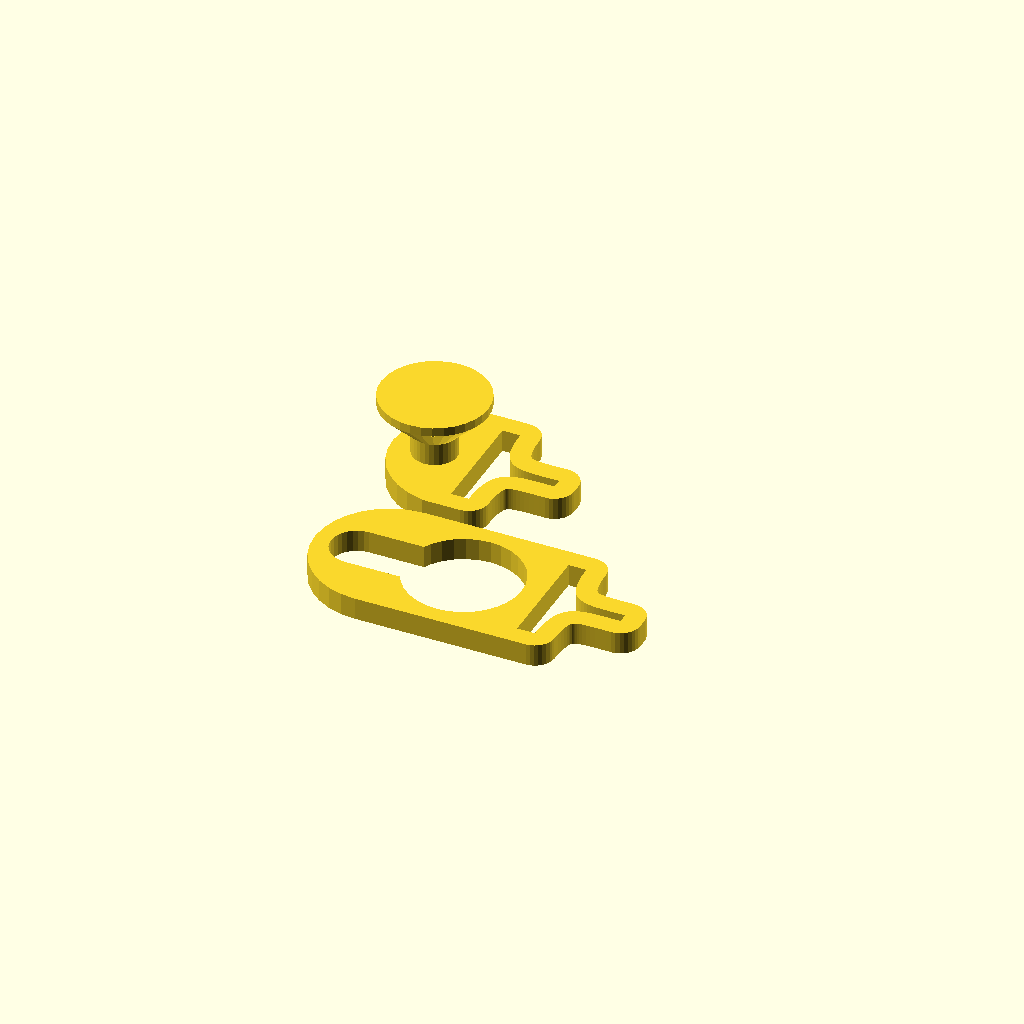
Cell 1 — every parameter at its default value.
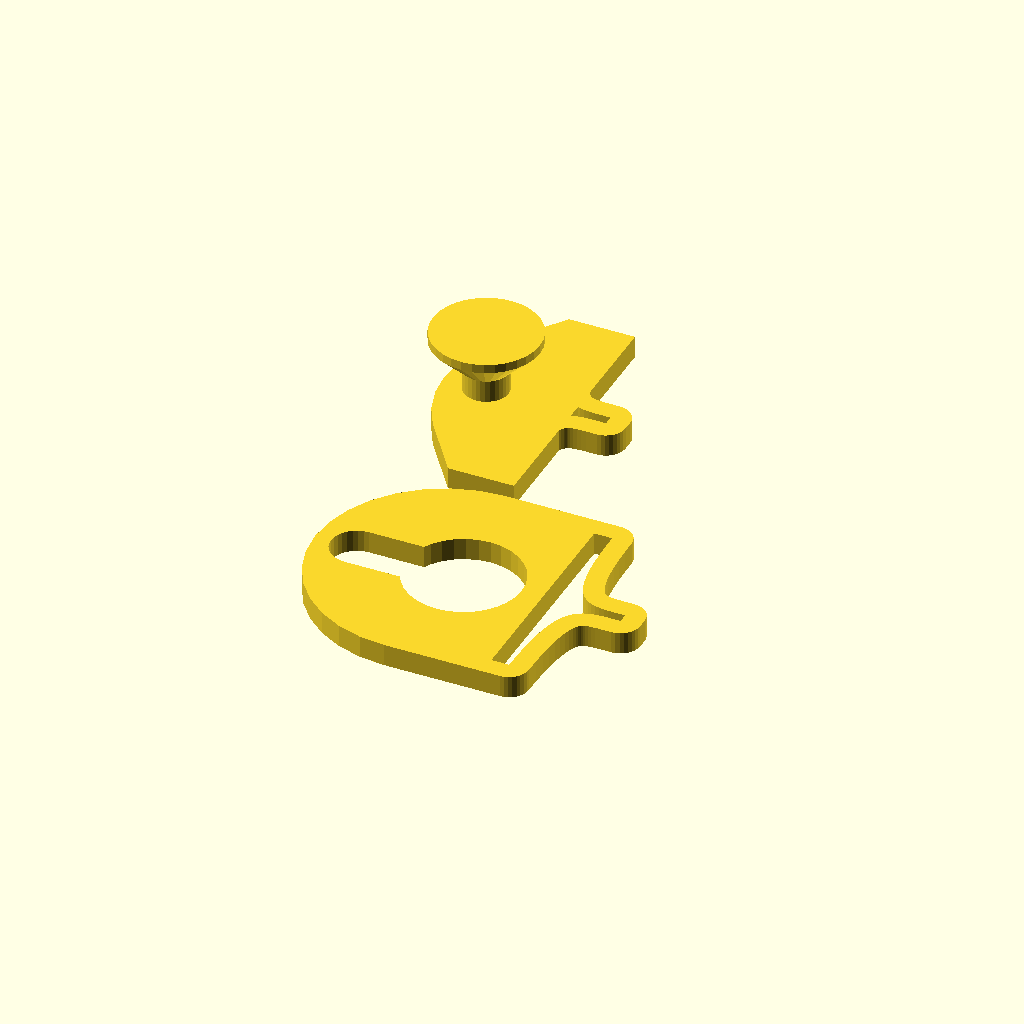
Cell 2 — cleatWidth set to 24.8, the other parameters unchanged.
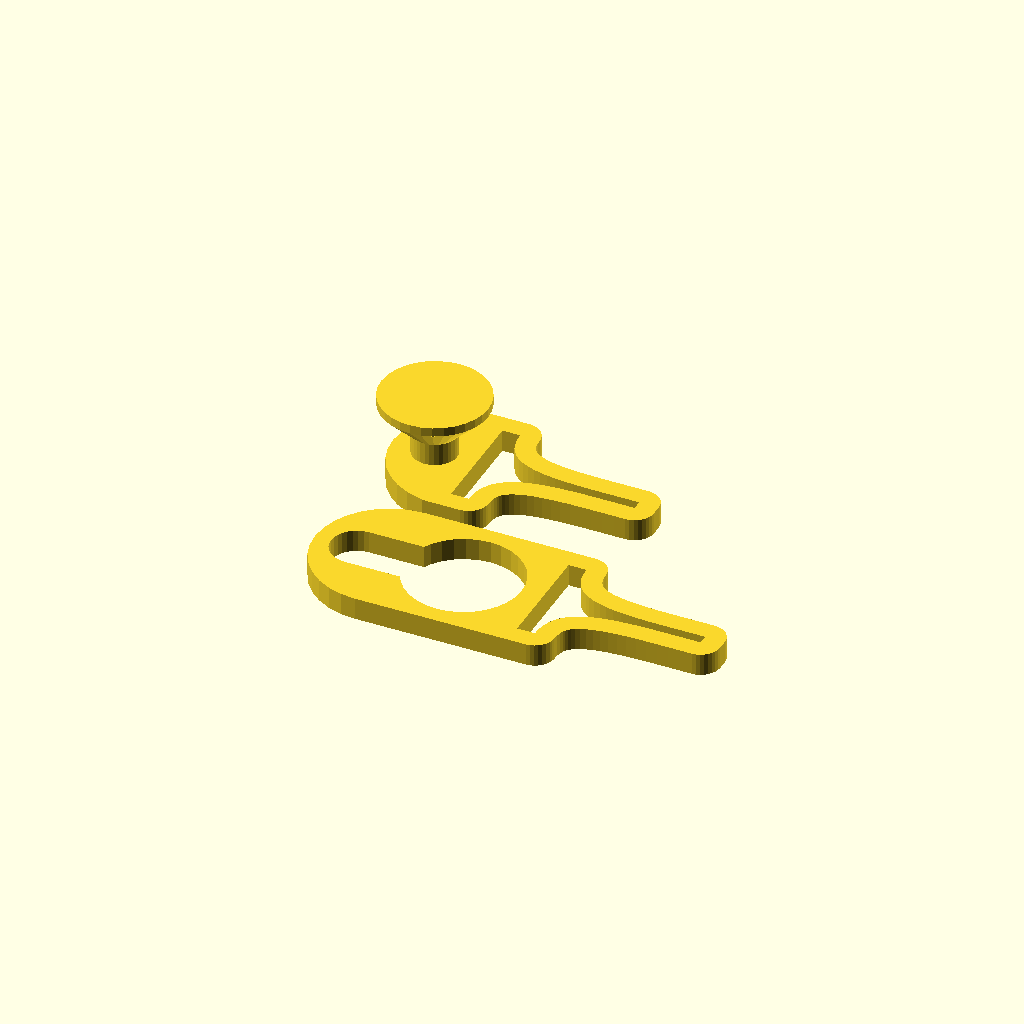
Cell 3: cleatLength = 18 (everything else at default).
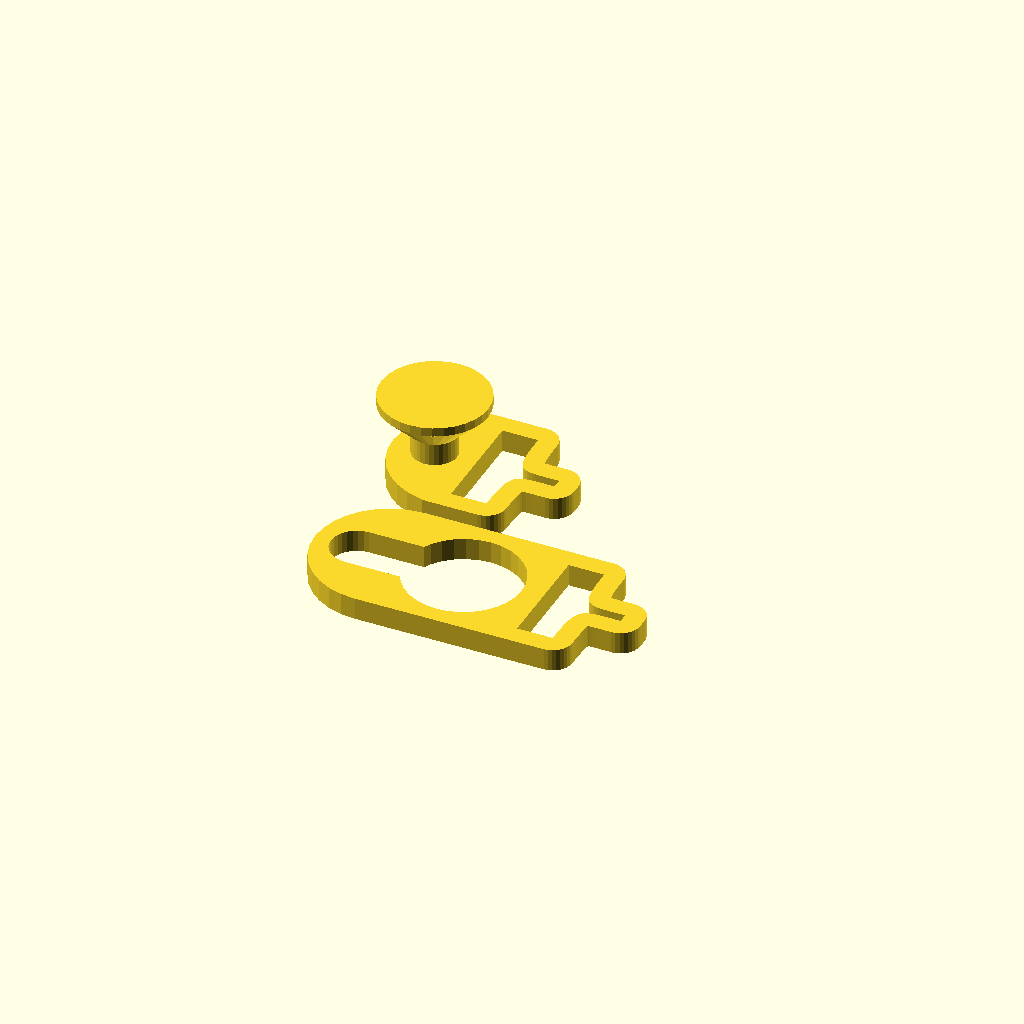
Cell 4 — cleatHead set to 4, the other parameters unchanged.
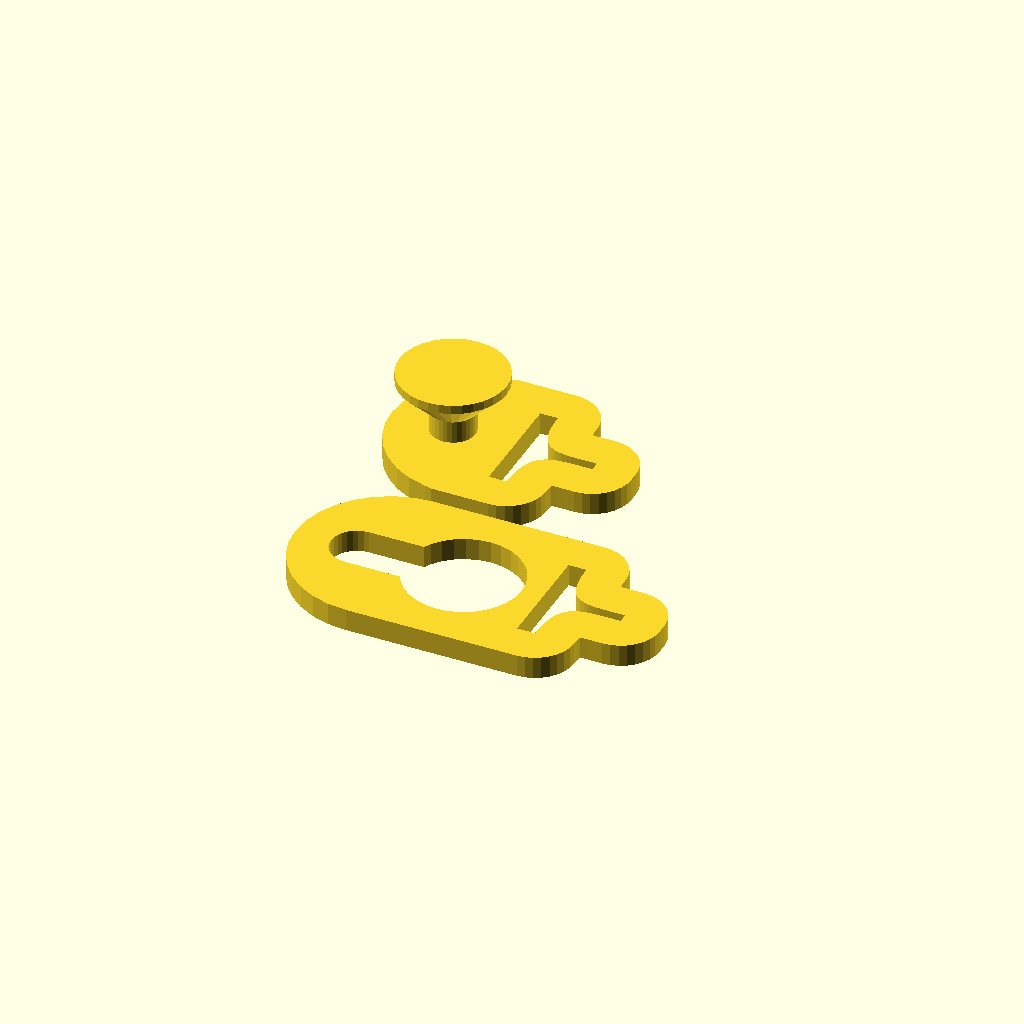
Cell 5: bezel = 4.4 (everything else at default).
All cells are drawn from one camera (rotation 55°, 0°, 25°, orthographic, colour scheme Cornfield), so only the parameter changes between them.
OpenSCAD source file clasp-shorter.scad:
use <Bezier.scad>;

//<params>
parts = 0; // 0:all, 1:female, 2:male
cleatWidth = 12.4;
cleatLength = 9;
cleatMinWidth = 1.1;
cleatHead = 2;
bezel = 2.2;
tolerance = 0.4;
headTolerance = 0.5;
neckDiameter = 5;
headDiameter = 12;
headHeight = 1;
thickness = 2.5;
slide = 12;
//</params>

module dummy(){}

$fn = 32;
nudge = 0.001;

width = cleatWidth + 2*bezel;

module cleat() {
    inside = Bezier([[0,0],LINE(),LINE(),[0,cleatWidth/2],LINE(),LINE(),[cleatHead,cleatWidth/2],POLAR(cleatWidth/2,-90),POLAR(cleatLength/2,180),[cleatLength,cleatMinWidth/2],LINE(),LINE(),[cleatLength,0],REPEAT_MIRRORED([0,1])]);
    difference() {
        offset(r=bezel) polygon(inside);
        polygon(inside);
    }
}

module semicircle(d=width) {
    intersection() {
        circle(d=width);
        translate([-width/2,0]) square(width,center=true);
    }
}

module base(extra=0) {
    translate([width/2+extra,0]) {
        cleat();
        hull() {
            translate([-bezel,-width/2]) square([bezel,width]);
            translate([width/2-neckDiameter/2-bezel-width/2-extra,0]) semicircle(d=width);
        }
    }
}

module male() {
    linear_extrude(height=thickness) base(extra=-width/2+neckDiameter/2+bezel);
    angled = (headDiameter-neckDiameter)/2;
    
    //translate([width/2-neckDiameter/2-bezel,0,0]) 
    {
    cylinder(d=neckDiameter,h=thickness+headHeight+thickness);
    
        translate([0,0,thickness+thickness]) cylinder(d1=neckDiameter,d2=headDiameter,h=angled);
        
        translate([0,0,thickness+thickness+angled-nudge]) cylinder(d=headDiameter,h=headHeight+nudge);
    }
}

module female() {
    linear_extrude(height=thickness) 
    difference() {
        base(extra=slide+neckDiameter/2+tolerance-(width-headDiameter)/2);
        hull() {
            circle(d=neckDiameter+2*tolerance);
            translate([slide,0,0]) circle(d=neckDiameter+2*tolerance);
        }
        translate([slide,0,0]) circle(d=headDiameter+2*headTolerance);
    }
}


if (parts==0 || parts==2)
translate([0,parts==0?width+2:0,0])
male();
if (parts==1 || parts==0)
female();
Customizer parameters (derived from the source; name, type, default, range or options):
parts: number, default 0
cleatWidth: number, default 12.4
cleatLength: number, default 9
cleatMinWidth: number, default 1.1
cleatHead: number, default 2
bezel: number, default 2.2
tolerance: number, default 0.4
headTolerance: number, default 0.5
neckDiameter: number, default 5
headDiameter: number, default 12
headHeight: number, default 1
thickness: number, default 2.5
slide: number, default 12
